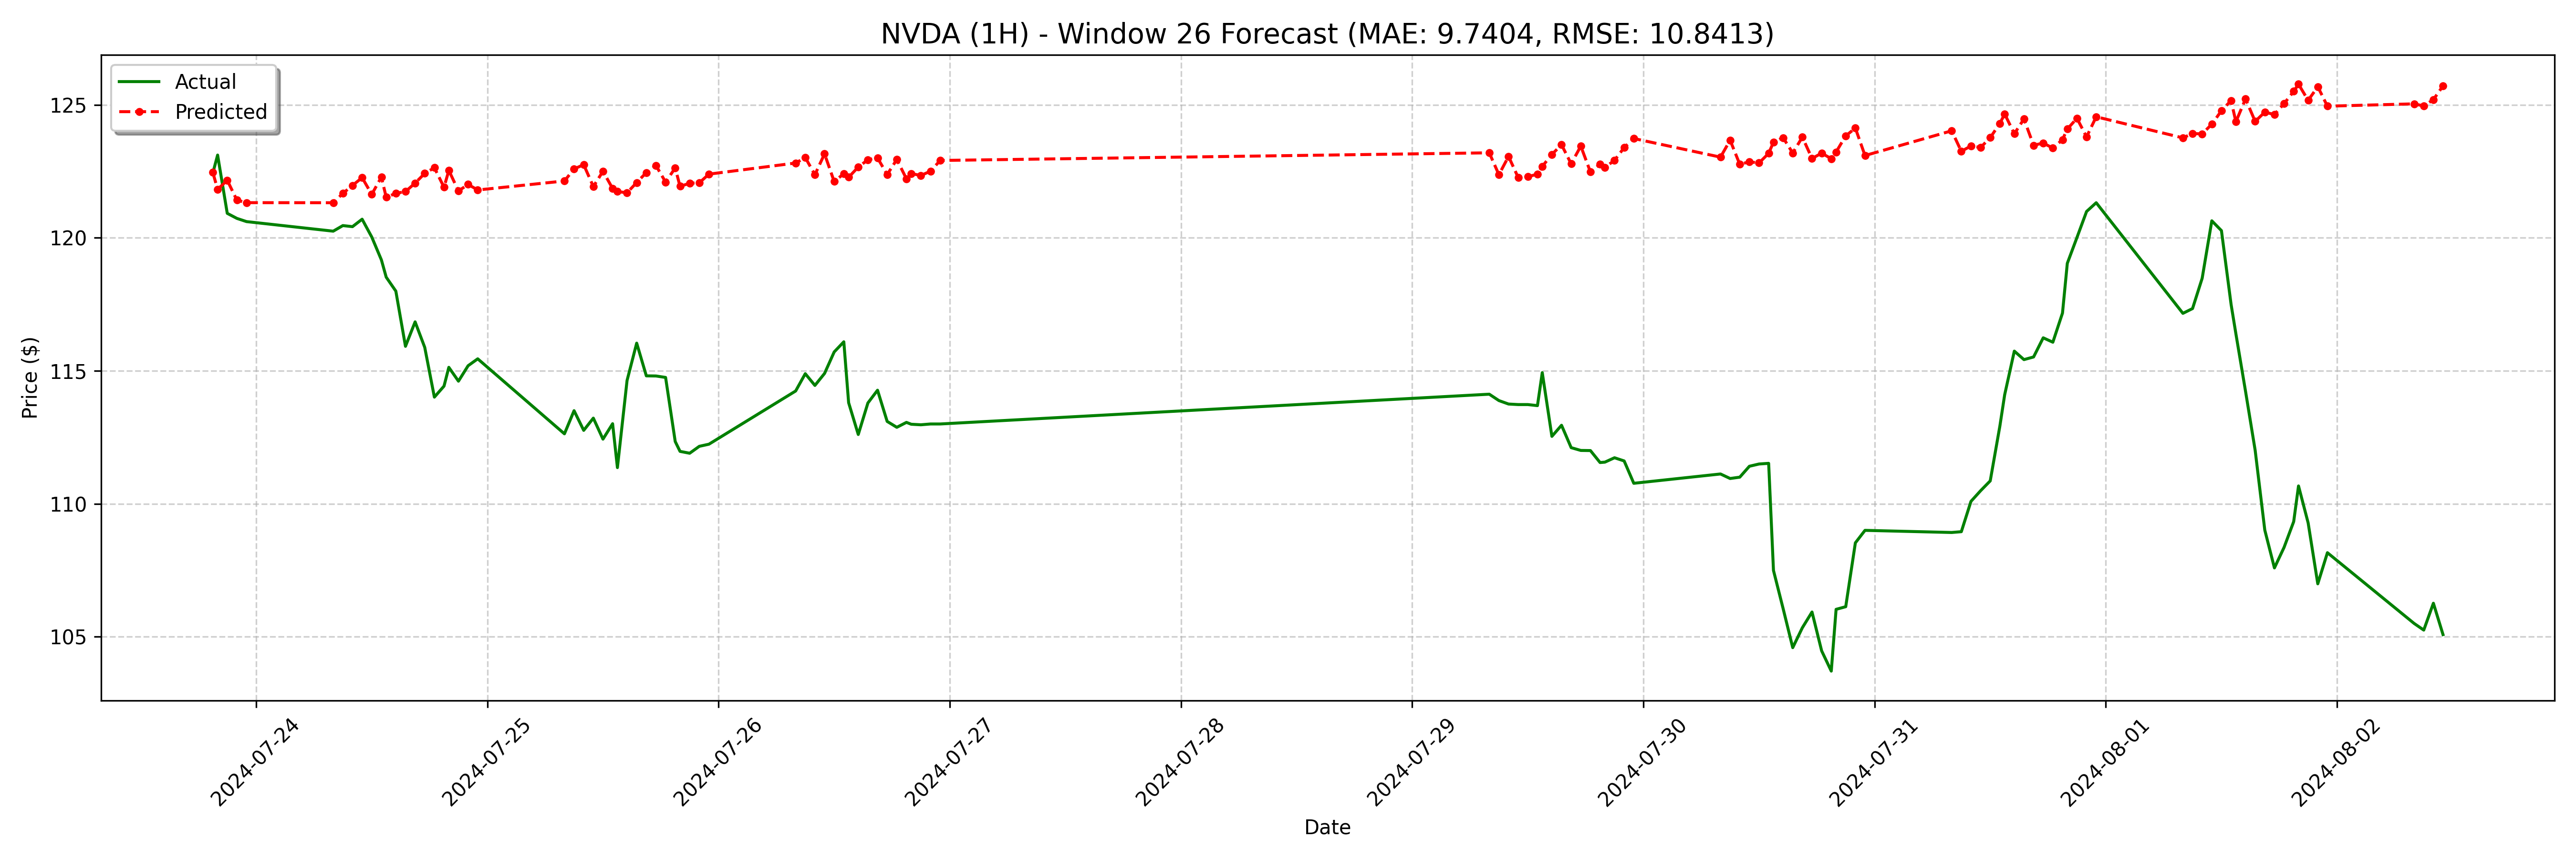

The table this chart was drawn from, first rows:
date, actual, forecast
2024-07-23 19:30:00, 122.4, 122.5
2024-07-23 20:00:00, 123.1, 121.8
2024-07-23 21:00:00, 120.9, 122.2
2024-07-23 22:00:00, 120.7, 121.4
2024-07-23 23:00:00, 120.6, 121.3
2024-07-24 08:00:00, 120.2, 121.3
2024-07-24 09:00:00, 120.5, 121.7
2024-07-24 10:00:00, 120.4, 122
2024-07-24 11:00:00, 120.7, 122.3
2024-07-24 12:00:00, 120, 121.6
2024-07-24 13:00:00, 119.2, 122.3
2024-07-24 13:30:00, 118.5, 121.5
2024-07-24 14:30:00, 118, 121.7
2024-07-24 15:30:00, 115.9, 121.7
2024-07-24 16:30:00, 116.8, 122.1
2024-07-24 17:30:00, 115.9, 122.4
2024-07-24 18:30:00, 114, 122.6
2024-07-24 19:30:00, 114.4, 121.9
2024-07-24 20:00:00, 115.1, 122.5
2024-07-24 21:00:00, 114.6, 121.8
2024-07-24 22:00:00, 115.2, 122
2024-07-24 23:00:00, 115.5, 121.8
2024-07-25 08:00:00, 112.6, 122.1
2024-07-25 09:00:00, 113.5, 122.6
2024-07-25 10:00:00, 112.8, 122.7
2024-07-25 11:00:00, 113.2, 121.9
2024-07-25 12:00:00, 112.4, 122.5
2024-07-25 13:00:00, 113, 121.9
2024-07-25 13:30:00, 111.4, 121.7
2024-07-25 14:30:00, 114.6, 121.7
2024-07-25 15:30:00, 116, 122.1
2024-07-25 16:30:00, 114.8, 122.5
2024-07-25 17:30:00, 114.8, 122.7
2024-07-25 18:30:00, 114.8, 122.1
2024-07-25 19:30:00, 112.3, 122.6
2024-07-25 20:00:00, 112, 121.9
2024-07-25 21:00:00, 111.9, 122.1
2024-07-25 22:00:00, 112.2, 122.1
2024-07-25 23:00:00, 112.2, 122.4
2024-07-26 08:00:00, 114.2, 122.8
2024-07-26 09:00:00, 114.9, 123
2024-07-26 10:00:00, 114.5, 122.4
2024-07-26 11:00:00, 114.9, 123.2
2024-07-26 12:00:00, 115.7, 122.1
2024-07-26 13:00:00, 116.1, 122.4
2024-07-26 13:30:00, 113.8, 122.3
2024-07-26 14:30:00, 112.6, 122.7
2024-07-26 15:30:00, 113.8, 122.9
2024-07-26 16:30:00, 114.3, 123
2024-07-26 17:30:00, 113.1, 122.4
2024-07-26 18:30:00, 112.9, 122.9
2024-07-26 19:30:00, 113.1, 122.2
2024-07-26 20:00:00, 113, 122.4
2024-07-26 21:00:00, 113, 122.3
2024-07-26 22:00:00, 113.0, 122.5
2024-07-26 23:00:00, 113.0, 122.9
2024-07-29 08:00:00, 114.1, 123.2
2024-07-29 09:00:00, 113.9, 122.4
2024-07-29 10:00:00, 113.8, 123.1
2024-07-29 11:00:00, 113.7, 122.3
... 68 more rows
